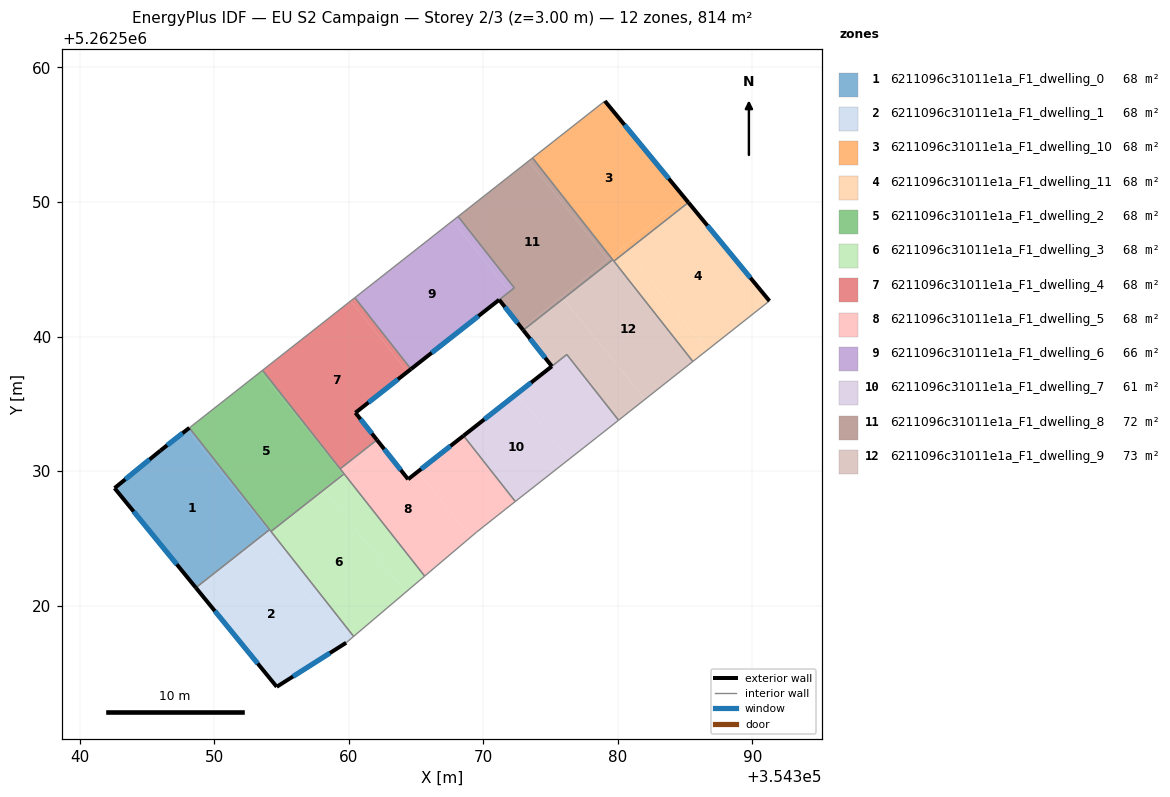
=== STOREY PLAN SPEC (per zone: floor XY polygon, exterior-wall plan segments, windows/doors) ===
zone 1: 6211096c31011e1a_F1_dwelling_0  (67.8 m²)
  floor: (354347.99, 5262533.08) (354354.04, 5262525.59) (354348.63, 5262521.33) (354342.59, 5262528.73) (354345.99, 5262531.51)
  floor: (354348.15, 5262533.21) (354354.11, 5262525.64) (354354.04, 5262525.59) (354347.99, 5262533.08)
  exterior wall: (354342.59, 5262528.73) – (354348.63, 5262521.33)  [9.6 m]
    window: (354344.01, 5262526.99) – (354347.21, 5262523.07)  [8.1 m²]
  exterior wall: (354345.99, 5262531.51) – (354342.59, 5262528.73)  [4.4 m]
    window: (354345.19, 5262530.86) – (354343.39, 5262529.38)  [3.7 m²]
  exterior wall: (354348.15, 5262533.21) – (354345.99, 5262531.51)  [2.7 m]
    window: (354347.64, 5262532.81) – (354346.50, 5262531.91)  [2.3 m²]
  interior walls: 2
zone 2: 6211096c31011e1a_F1_dwelling_1  (67.8 m²)
  floor: (354353.52, 5262524.95) (354359.77, 5262517.22) (354354.64, 5262513.96) (354348.79, 5262521.13)
  floor: (354354.04, 5262525.59) (354354.14, 5262525.46) (354348.79, 5262521.13) (354348.63, 5262521.33)
  floor: (354354.11, 5262525.64) (354354.21, 5262525.51) (354354.14, 5262525.46) (354354.04, 5262525.59)
  floor: (354354.21, 5262525.51) (354360.36, 5262517.71) (354359.80, 5262517.24) (354359.77, 5262517.22) (354353.52, 5262524.95)
  exterior wall: (354348.63, 5262521.33) – (354354.64, 5262513.96)  [9.5 m]
    window: (354350.04, 5262519.60) – (354353.23, 5262515.69)  [8.0 m²]
  exterior wall: (354354.64, 5262513.96) – (354359.80, 5262517.24)  [6.1 m]
    window: (354355.85, 5262514.73) – (354358.59, 5262516.47)  [5.2 m²]
  interior walls: 4
zone 3: 6211096c31011e1a_F1_dwelling_10  (67.8 m²)
  floor: (354379.03, 5262557.50) (354384.94, 5262550.32) (354379.46, 5262545.90) (354373.66, 5262553.27)
  floor: (354380.42, 5262546.67) (354380.67, 5262546.36) (354379.70, 5262545.60) (354379.46, 5262545.90)
  floor: (354384.94, 5262550.32) (354385.24, 5262549.96) (354380.67, 5262546.36) (354380.42, 5262546.67)
  exterior wall: (354385.24, 5262549.96) – (354379.03, 5262557.50)  [9.8 m]
    window: (354383.78, 5262551.73) – (354380.49, 5262555.73)  [8.2 m²]
  interior walls: 4
zone 4: 6211096c31011e1a_F1_dwelling_11  (67.8 m²)
  floor: (354380.67, 5262546.36) (354386.63, 5262538.98) (354385.57, 5262538.14) (354379.70, 5262545.60)
  floor: (354385.24, 5262549.96) (354391.26, 5262542.64) (354386.63, 5262538.98) (354380.67, 5262546.36)
  exterior wall: (354391.26, 5262542.64) – (354385.24, 5262549.96)  [9.5 m]
    window: (354389.85, 5262544.36) – (354386.65, 5262548.24)  [8.0 m²]
  interior walls: 3
zone 5: 6211096c31011e1a_F1_dwelling_2  (67.8 m²)
  floor: (354353.45, 5262537.38) (354359.55, 5262529.82) (354354.21, 5262525.51) (354348.15, 5262533.21)
  floor: (354353.59, 5262537.49) (354359.60, 5262529.86) (354359.55, 5262529.82) (354353.45, 5262537.38)
  floor: (354359.60, 5262529.86) (354359.65, 5262529.79) (354358.14, 5262528.60) (354358.10, 5262528.65)
  floor: (354358.10, 5262528.65) (354358.14, 5262528.60) (354354.22, 5262525.51)
  interior walls: 6
zone 6: 6211096c31011e1a_F1_dwelling_3  (67.8 m²)
  floor: (354358.14, 5262528.60) (354364.26, 5262521.02) (354360.36, 5262517.71) (354354.22, 5262525.51)
  floor: (354359.65, 5262529.79) (354365.64, 5262522.19) (354364.26, 5262521.02) (354358.14, 5262528.60)
  interior walls: 4
zone 7: 6211096c31011e1a_F1_dwelling_4  (67.8 m²)
  floor: (354360.13, 5262542.64) (354364.37, 5262537.38) (354360.49, 5262534.33) (354362.09, 5262532.32) (354359.36, 5262530.17) (354353.59, 5262537.49)
  floor: (354360.45, 5262542.88) (354364.62, 5262537.58) (354364.37, 5262537.38) (354360.13, 5262542.64)
  exterior wall: (354360.49, 5262534.33) – (354364.62, 5262537.58)  [5.3 m]
    window: (354361.46, 5262535.10) – (354363.65, 5262536.82)  [4.4 m²]
  exterior wall: (354362.09, 5262532.32) – (354360.49, 5262534.33)  [2.6 m]
    window: (354361.71, 5262532.79) – (354360.87, 5262533.86)  [2.2 m²]
  interior walls: 4
zone 8: 6211096c31011e1a_F1_dwelling_5  (67.8 m²)
  floor: (354365.13, 5262529.96) (354369.06, 5262525.09) (354365.64, 5262522.19) (354359.60, 5262529.86) (354362.30, 5262532.05) (354364.41, 5262529.39)
  floor: (354368.53, 5262532.62) (354372.38, 5262527.74) (354371.62, 5262527.14) (354369.48, 5262525.45) (354369.06, 5262525.09) (354365.13, 5262529.96)
  floor: (354362.09, 5262532.32) (354362.30, 5262532.05) (354359.60, 5262529.86) (354359.36, 5262530.17)
  exterior wall: (354364.41, 5262529.39) – (354362.09, 5262532.32)  [3.7 m]
    window: (354363.86, 5262530.08) – (354362.63, 5262531.63)  [3.2 m²]
  exterior wall: (354368.53, 5262532.62) – (354364.41, 5262529.39)  [5.2 m]
    window: (354367.56, 5262531.87) – (354365.38, 5262530.15)  [4.4 m²]
  interior walls: 7
zone 9: 6211096c31011e1a_F1_dwelling_6  (65.9 m²)
  floor: (354367.71, 5262548.60) (354371.95, 5262543.34) (354364.62, 5262537.58) (354360.45, 5262542.88)
  floor: (354368.12, 5262548.92) (354372.30, 5262543.62) (354371.95, 5262543.34) (354367.71, 5262548.60)
  exterior wall: (354364.62, 5262537.58) – (354371.18, 5262542.73)  [8.3 m]
    window: (354366.16, 5262538.79) – (354369.64, 5262541.52)  [7.0 m²]
  interior walls: 4
zone 10: 6211096c31011e1a_F1_dwelling_7  (60.7 m²)
  floor: (354372.48, 5262535.73) (354376.39, 5262530.89) (354372.38, 5262527.74) (354368.53, 5262532.62)
  floor: (354376.20, 5262538.66) (354380.05, 5262533.78) (354378.46, 5262532.52) (354376.39, 5262530.89) (354372.48, 5262535.73)
  exterior wall: (354375.09, 5262537.79) – (354368.53, 5262532.62)  [8.4 m]
    window: (354373.55, 5262536.57) – (354370.07, 5262533.84)  [7.0 m²]
  interior walls: 5
zone 11: 6211096c31011e1a_F1_dwelling_8  (71.9 m²)
  floor: (354373.36, 5262553.04) (354379.26, 5262545.74) (354372.88, 5262540.58) (354371.17, 5262542.73) (354372.30, 5262543.62) (354368.12, 5262548.92)
  floor: (354373.66, 5262553.27) (354379.46, 5262545.90) (354379.26, 5262545.74) (354373.36, 5262553.04)
  floor: (354379.46, 5262545.90) (354379.62, 5262545.71) (354375.95, 5262542.82) (354375.83, 5262542.96)
  floor: (354375.83, 5262542.96) (354375.95, 5262542.82) (354372.97, 5262540.47) (354372.88, 5262540.58)
  exterior wall: (354371.17, 5262542.73) – (354372.97, 5262540.47)  [2.9 m]
    window: (354371.60, 5262542.20) – (354372.54, 5262541.00)  [2.4 m²]
  interior walls: 6
zone 12: 6211096c31011e1a_F1_dwelling_9  (72.7 m²)
  floor: (354375.95, 5262542.82) (354382.00, 5262535.32) (354380.05, 5262533.78) (354376.20, 5262538.66) (354375.09, 5262537.79) (354372.97, 5262540.47) (354374.09, 5262541.36)
  floor: (354379.62, 5262545.71) (354385.57, 5262538.14) (354380.05, 5262533.78) (354382.00, 5262535.32) (354375.95, 5262542.82)
  exterior wall: (354372.97, 5262540.47) – (354375.09, 5262537.79)  [3.4 m]
    window: (354373.47, 5262539.84) – (354374.59, 5262538.42)  [2.9 m²]
  interior walls: 7

=== DERIVED (storey summary) ===
Building: EU S2 Campaign
Storey: 2 of 3  (floor level z = 3.00 m)
Storey gross floor area: 813.9 m²
Zones on this storey: 12
  - 6211096c31011e1a_F1_dwelling_0: floor 67.8 m²; exterior wall 16.7 m (50.1 m²); 3 window(s) 14.1 m²; WWR 28.1%
  - 6211096c31011e1a_F1_dwelling_1: floor 67.8 m²; exterior wall 15.6 m (46.9 m²); 2 window(s) 13.2 m²; WWR 28.1%
  - 6211096c31011e1a_F1_dwelling_10: floor 67.8 m²; exterior wall 9.8 m (29.3 m²); 1 window(s) 8.2 m²; WWR 28.1%
  - 6211096c31011e1a_F1_dwelling_11: floor 67.8 m²; exterior wall 9.5 m (28.4 m²); 1 window(s) 8.0 m²; WWR 28.1%
  - 6211096c31011e1a_F1_dwelling_2: floor 67.8 m²
  - 6211096c31011e1a_F1_dwelling_3: floor 67.8 m²
  - 6211096c31011e1a_F1_dwelling_4: floor 67.8 m²; exterior wall 7.8 m (23.5 m²); 2 window(s) 6.6 m²; WWR 28.1%
  - 6211096c31011e1a_F1_dwelling_5: floor 67.8 m²; exterior wall 9.0 m (26.9 m²); 2 window(s) 7.6 m²; WWR 28.1%
  - 6211096c31011e1a_F1_dwelling_6: floor 65.9 m²; exterior wall 8.3 m (25.0 m²); 1 window(s) 7.0 m²; WWR 28.1%
  - 6211096c31011e1a_F1_dwelling_7: floor 60.7 m²; exterior wall 8.4 m (25.1 m²); 1 window(s) 7.0 m²; WWR 28.1%
  - 6211096c31011e1a_F1_dwelling_8: floor 71.9 m²; exterior wall 2.9 m (8.6 m²); 1 window(s) 2.4 m²; WWR 28.1%
  - 6211096c31011e1a_F1_dwelling_9: floor 72.7 m²; exterior wall 3.4 m (10.3 m²); 1 window(s) 2.9 m²; WWR 28.1%
Zone adjacency (shared interzone walls):
  - 6211096c31011e1a_F1_dwelling_0 ↔ 6211096c31011e1a_F1_dwelling_1
  - 6211096c31011e1a_F1_dwelling_0 ↔ 6211096c31011e1a_F1_dwelling_2
  - 6211096c31011e1a_F1_dwelling_1 ↔ 6211096c31011e1a_F1_dwelling_2
  - 6211096c31011e1a_F1_dwelling_1 ↔ 6211096c31011e1a_F1_dwelling_3
  - 6211096c31011e1a_F1_dwelling_10 ↔ 6211096c31011e1a_F1_dwelling_11
  - 6211096c31011e1a_F1_dwelling_10 ↔ 6211096c31011e1a_F1_dwelling_8
  - 6211096c31011e1a_F1_dwelling_10 ↔ 6211096c31011e1a_F1_dwelling_9
  - 6211096c31011e1a_F1_dwelling_11 ↔ 6211096c31011e1a_F1_dwelling_9
  - 6211096c31011e1a_F1_dwelling_2 ↔ 6211096c31011e1a_F1_dwelling_3
  - 6211096c31011e1a_F1_dwelling_2 ↔ 6211096c31011e1a_F1_dwelling_4
  - 6211096c31011e1a_F1_dwelling_2 ↔ 6211096c31011e1a_F1_dwelling_5
  - 6211096c31011e1a_F1_dwelling_3 ↔ 6211096c31011e1a_F1_dwelling_5
  - 6211096c31011e1a_F1_dwelling_4 ↔ 6211096c31011e1a_F1_dwelling_5
  - 6211096c31011e1a_F1_dwelling_4 ↔ 6211096c31011e1a_F1_dwelling_6
  - 6211096c31011e1a_F1_dwelling_5 ↔ 6211096c31011e1a_F1_dwelling_7
  - 6211096c31011e1a_F1_dwelling_6 ↔ 6211096c31011e1a_F1_dwelling_8
  - 6211096c31011e1a_F1_dwelling_7 ↔ 6211096c31011e1a_F1_dwelling_9
  - 6211096c31011e1a_F1_dwelling_8 ↔ 6211096c31011e1a_F1_dwelling_9